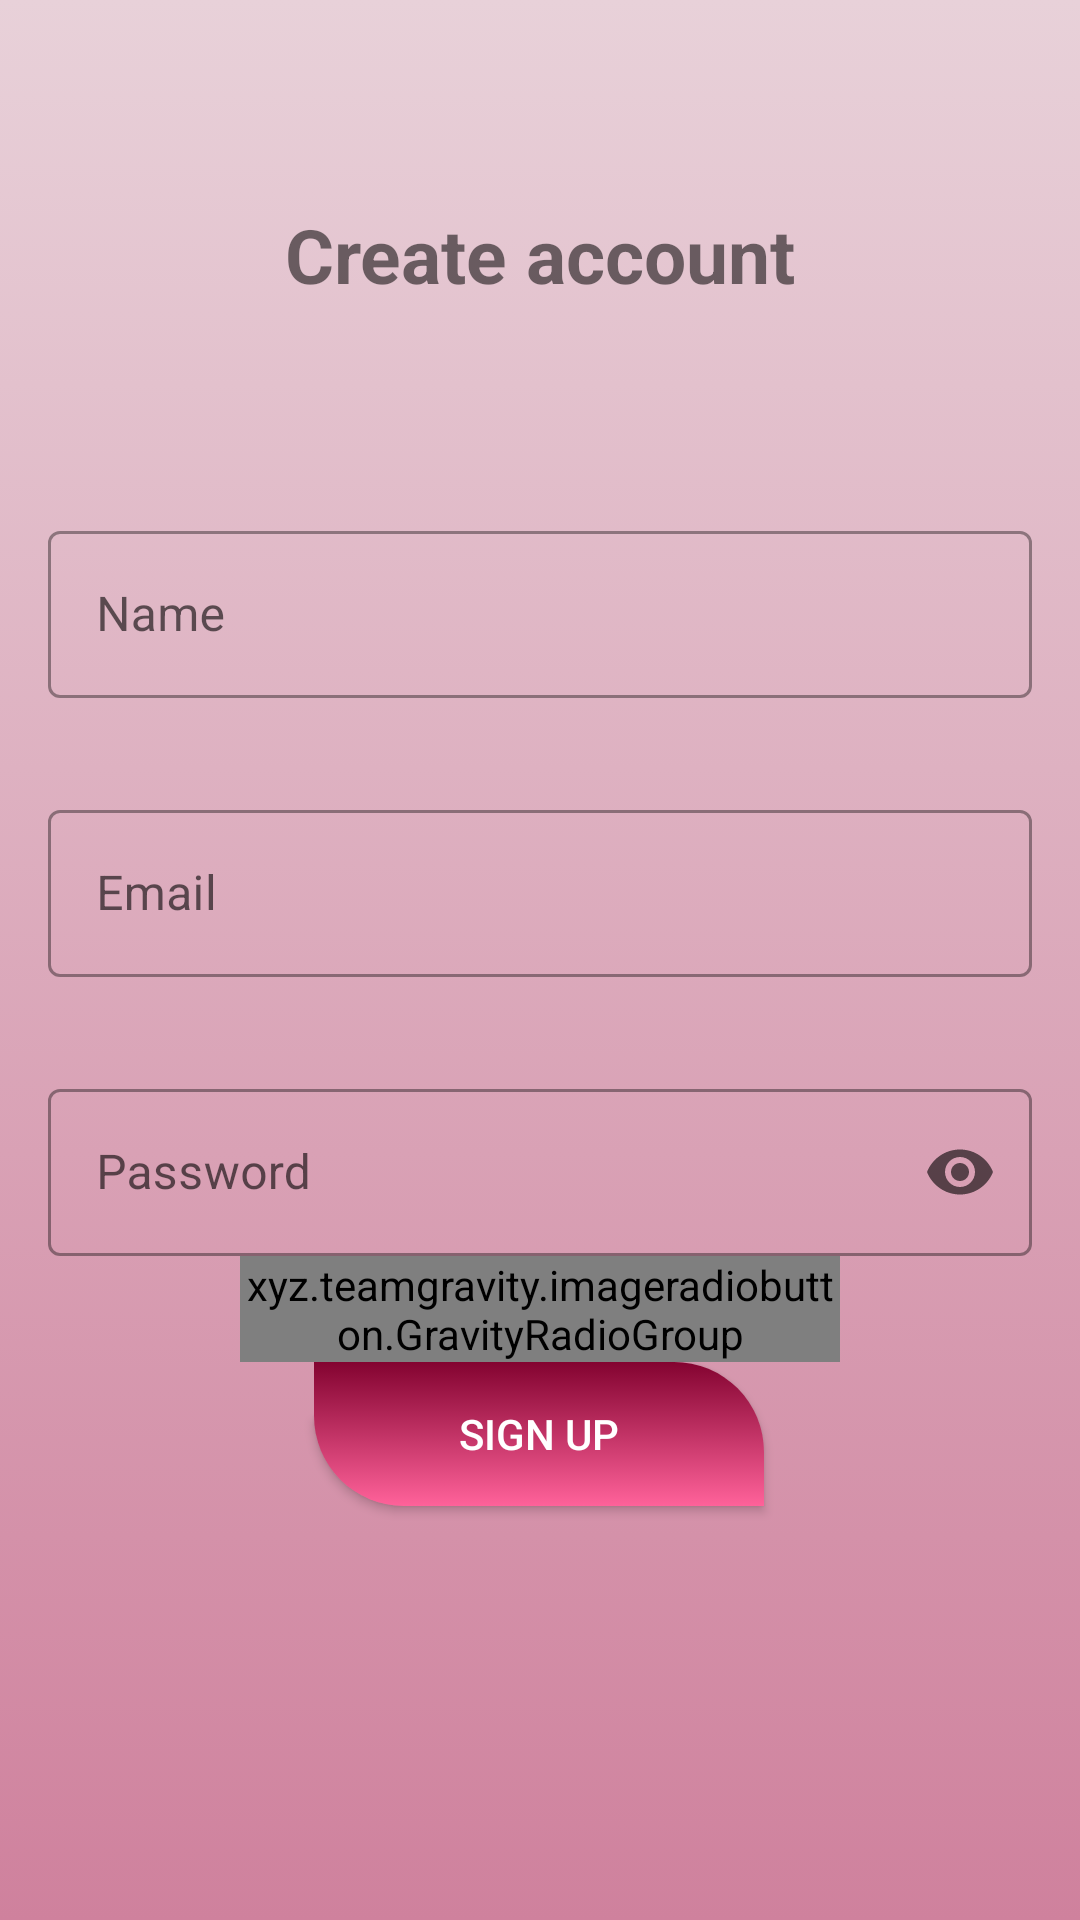

Layout XML and referenced resources for this Android screen:
<!-- AndroidManifest.xml: application theme Theme.Saloon -->
<!-- res/layout/activity_user_signup.xml -->
<?xml version="1.0" encoding="utf-8"?>
<ScrollView xmlns:android="http://schemas.android.com/apk/res/android"
    xmlns:app="http://schemas.android.com/apk/res-auto"
    xmlns:tools="http://schemas.android.com/tools"
    android:layout_width="match_parent"
    android:layout_height="match_parent"
    android:background="@drawable/login_bg"
    tools:context=".Activities.SignupUserActivity">

    <androidx.constraintlayout.widget.ConstraintLayout
        android:layout_width="match_parent"
        android:layout_height="wrap_content">

        <TextView
            android:id="@+id/textView"
            android:layout_width="match_parent"
            android:layout_height="wrap_content"
            android:layout_marginTop="68dp"
            android:text="@string/create_account"
            android:textAlignment="center"
            android:textSize="25sp"
            android:textStyle="bold"
            app:layout_constraintEnd_toEndOf="parent"
            app:layout_constraintHorizontal_bias="0.0"
            app:layout_constraintStart_toStartOf="parent"
            app:layout_constraintTop_toTopOf="parent" />

        <com.google.android.material.textfield.TextInputLayout
            android:id="@+id/userName"
            style="@style/Widget.MaterialComponents.TextInputLayout.OutlinedBox"
            android:layout_width="match_parent"
            android:layout_height="wrap_content"
            android:layout_marginStart="16dp"
            android:layout_marginTop="70dp"
            android:layout_marginEnd="16dp"
            android:hint="@string/name"
            app:layout_constraintEnd_toEndOf="parent"
            app:layout_constraintStart_toStartOf="parent"
            app:layout_constraintTop_toBottomOf="@+id/textView">

            <com.google.android.material.textfield.TextInputEditText
                android:id="@+id/userNameEdit"
                android:layout_width="match_parent"
                android:layout_height="wrap_content"
                android:inputType="textPersonName|textCapWords"
                android:textColor="#2E2D2D" />

        </com.google.android.material.textfield.TextInputLayout>

        <com.google.android.material.textfield.TextInputLayout
            android:id="@+id/userEmail"
            style="@style/Widget.MaterialComponents.TextInputLayout.OutlinedBox"
            android:layout_width="match_parent"
            android:layout_height="wrap_content"
            android:layout_marginStart="16dp"
            android:layout_marginTop="32dp"
            android:layout_marginEnd="16dp"
            android:hint="@string/email"
            app:layout_constraintEnd_toEndOf="parent"
            app:layout_constraintStart_toStartOf="parent"
            app:layout_constraintTop_toBottomOf="@+id/userName">

            <com.google.android.material.textfield.TextInputEditText
                android:id="@+id/userEmailEdit"
                android:layout_width="match_parent"
                android:layout_height="wrap_content"
                android:inputType="textEmailAddress"
                android:textColor="#2E2D2D" />

        </com.google.android.material.textfield.TextInputLayout>

        <com.google.android.material.textfield.TextInputLayout
            android:id="@+id/userPassword"
            style="@style/Widget.MaterialComponents.TextInputLayout.OutlinedBox"
            android:layout_width="match_parent"
            android:layout_height="wrap_content"
            android:layout_marginStart="16dp"
            android:layout_marginTop="32dp"
            android:layout_marginEnd="16dp"
            android:hint="@string/password"
            app:endIconMode="password_toggle"
            app:layout_constraintEnd_toEndOf="parent"
            app:layout_constraintStart_toStartOf="parent"
            app:layout_constraintTop_toBottomOf="@+id/userEmail">

            <com.google.android.material.textfield.TextInputEditText
                android:id="@+id/userPasswordEdit"
                android:layout_width="match_parent"
                android:layout_height="wrap_content"
                android:inputType="textPassword"
                android:textColor="#2E2D2D" />

        </com.google.android.material.textfield.TextInputLayout>

        
        
        
        
        
        
        
        
        
        
        
        

        
        
        
        
        
        
        
        
        
        
        

        
        
        
        
        
        
        

        
        
        
        
        

        

        
        
        
        
        
        
        
        
        
        
        
        
        
        

        
        
        
        
        
        
        
        
        
        
        
        

        
        
        
        
        
        
        
        
        
        
        
        
        
        

        <xyz.teamgravity.imageradiobutton.GravityRadioGroup
            android:id="@+id/radioGroup"
            android:layout_width="200dp"
            android:layout_height="wrap_content"
            android:orientation="horizontal"
            app:layout_constraintBottom_toTopOf="@+id/btnUserSignup"
            app:layout_constraintEnd_toEndOf="parent"
            app:layout_constraintStart_toStartOf="parent"
            app:layout_constraintTop_toBottomOf="@+id/userPassword">

            <xyz.teamgravity.imageradiobutton.GravityImageRadioButton
                android:id="@+id/male"
                android:layout_width="0dp"
                android:layout_height="wrap_content"
                android:layout_weight="1"
                android:padding="5dp"
                app:girbImage="@drawable/ic_male"
                app:girbPressedTextColor="@color/white"
                app:girbText="Male"
                app:girbUnpressedTextColor="?attr/colorPrimary" />

            <xyz.teamgravity.imageradiobutton.GravityImageRadioButton
                android:id="@+id/female"
                android:layout_width="0dp"
                android:layout_height="wrap_content"
                android:layout_weight="1"
                android:padding="5dp"
                app:girbImage="@drawable/ic_female"
                app:girbPressedTextColor="@color/white"
                app:girbText="Female"
                app:girbUnpressedTextColor="?attr/colorPrimary" />

        </xyz.teamgravity.imageradiobutton.GravityRadioGroup>

        <Button
            android:id="@+id/btnUserSignup"
            android:layout_width="wrap_content"
            android:layout_height="wrap_content"
            android:layout_marginBottom="68dp"
            android:background="@drawable/btn_bg"
            android:text="@string/sign_up"
            app:layout_constraintBottom_toBottomOf="parent"
            app:layout_constraintEnd_toEndOf="parent"
            app:layout_constraintHorizontal_bias="0.498"
            app:layout_constraintStart_toStartOf="parent" />

        <TextView
            android:id="@+id/userLogin"
            android:layout_width="wrap_content"
            android:layout_height="wrap_content"
            android:text="@string/login"
            android:visibility="gone"
            app:layout_constraintEnd_toEndOf="parent"
            app:layout_constraintStart_toStartOf="parent"
            app:layout_constraintTop_toBottomOf="@+id/btnUserSignup" />

    </androidx.constraintlayout.widget.ConstraintLayout>

</ScrollView>
<!-- resources referenced by this layout -->
<resources>
  <color name="black">#FF000000</color>
  <color name="purple_700">#680F2E</color>
  <color name="white">#FFFFFFFF</color>
  <!-- drawable btn_bg (drawable) -->
  <?xml version="1.0" encoding="utf-8"?>
  <selector xmlns:android="http://schemas.android.com/apk/res/android">
  
      <item>
  
          <shape>
  
              <gradient
                  android:startColor="#830330"
                  android:endColor="#FF629A"
                  android:type="linear"
                  android:angle="-90"/>
  
              <corners
                  android:topRightRadius="30dp"
                  android:bottomLeftRadius="30dp"/>
  
              <size
                  android:width="150dp"/>
  
          </shape>
  
      </item>
  
  </selector>
  <!-- drawable ic_female (drawable) -->
  <vector android:height="123.23851dp" android:viewportHeight="122.88"
      android:viewportWidth="109.68" android:width="110dp" xmlns:android="http://schemas.android.com/apk/res/android">
      <path android:fillColor="#FF000000" android:fillType="evenOdd" android:pathData="M25.02,90.59c9.73,9.45 19.51,14.73 29.37,15.03c9.88,0.3 19.97,-4.42 30.31,-14.97c-1.5,-0.35 -3.1,-0.69 -4.79,-1.03l0,0.01l-0.24,-0.05c-2.96,-0.59 -8.37,-1.68 -11.78,-3.75c-1.94,-1.18 -3.04,-2.33 -3.01,-3.91c-2.56,1.53 -5.25,2.51 -8.01,2.9c-4.21,0.6 -8.53,-0.19 -12.77,-2.5c0.21,1.77 -0.77,3.01 -2.65,4.15c-2.92,1.77 -7.61,2.54 -11.04,3.1c-0.8,0.13 -1.53,0.25 -2.23,0.39C27.08,90.15 26.03,90.36 25.02,90.59L25.02,90.59zM38.06,25.98c6.61,11.54 19.36,19.25 43.05,20.13c0.69,2.01 0.47,4.12 0,6.24c-9.72,33.2 -34.62,42.57 -51.83,8.7l-2.58,-6.92c-5.27,-10.77 4.55,-6.38 8.14,-14.01l1.51,-6.63L38.06,25.98L38.06,25.98zM84.7,58.7c9.06,-35.18 0.08,-50.06 -16.43,-52.87C64.76,1.99 58.22,0.25 53.6,0C13.7,2.02 11.88,44.53 21.87,72.53l9.8,-2.16c2.89,4.18 5.93,7.41 9.04,9.75l0.1,0.16c1.02,1.68 0.41,2.82 -0.92,3.62c-2.41,1.47 -6.78,2.18 -9.98,2.7c-0.91,0.15 -1.74,0.28 -2.32,0.4c-10.48,2.05 -17.33,4.49 -21.66,9.6C1.62,101.69 0,109.22 0,121.39c0,0.83 0.67,1.49 1.49,1.49h106.7c0.83,0 1.49,-0.67 1.49,-1.49c0,-12.5 -1.71,-20.02 -6.3,-25.07c-4.57,-5.03 -11.8,-7.39 -22.9,-9.62l0,0l0,-0.01l-0.24,-0.05c-2.79,-0.56 -7.89,-1.58 -10.83,-3.36c-1.5,-0.91 -2.35,-2.05 -1.55,-3.45c0.88,-0.7 1.74,-1.47 2.58,-2.31c4.35,-4.32 8.17,-10.46 11.12,-18.12L84.7,58.7L84.7,58.7zM88.67,91.67c-11.57,12.35 -23.02,17.86 -34.38,17.52c-11.36,-0.34 -22.46,-6.54 -33.33,-17.6c-5.84,1.62 -9.97,3.68 -12.74,6.94c-3.63,4.28 -5.1,10.82 -5.22,21.36h103.69c-0.13,-10.81 -1.66,-17.33 -5.51,-21.57C98.41,95.26 94.34,93.29 88.67,91.67L88.67,91.67z"/>
  </vector>
  <!-- drawable login_bg (drawable) -->
  <?xml version="1.0" encoding="utf-8"?>
  <selector xmlns:android="http://schemas.android.com/apk/res/android">
  
      <item>
          <shape>
              <gradient
                  android:startColor="#E8D1D9"
                  android:endColor="#CF819D"
                  android:type="linear"
                  android:angle="-90"/>
          </shape>
      </item>
  
  </selector>
  <string name="create_account">Create account</string>
  <string name="email">Email</string>
  <string name="login">Login</string>
  <string name="name">Name</string>
  <string name="password">Password</string>
  <string name="sign_up">Sign Up</string>
  <style name="Theme.Saloon" parent="Theme.MaterialComponents.DayNight.DarkActionBar">
          
          <item name="colorPrimary">@color/purple_500</item>
          <item name="colorPrimaryVariant">@color/purple_700</item>
          <item name="colorOnPrimary">@color/white</item>
          
          <item name="colorSecondary">@color/teal_200</item>
          <item name="colorSecondaryVariant">@color/teal_700</item>
          <item name="colorOnSecondary">@color/black</item>
          
          <item name="android:statusBarColor" tools:targetApi="l">?attr/colorPrimaryVariant</item>
          
          <item name="android:textColorPrimary">@color/white</item>
      </style>
  <color name="purple_500">#A8095B</color>
  <color name="teal_200">#FF03DAC5</color>
  <color name="teal_700">#FF018786</color>
</resources>
